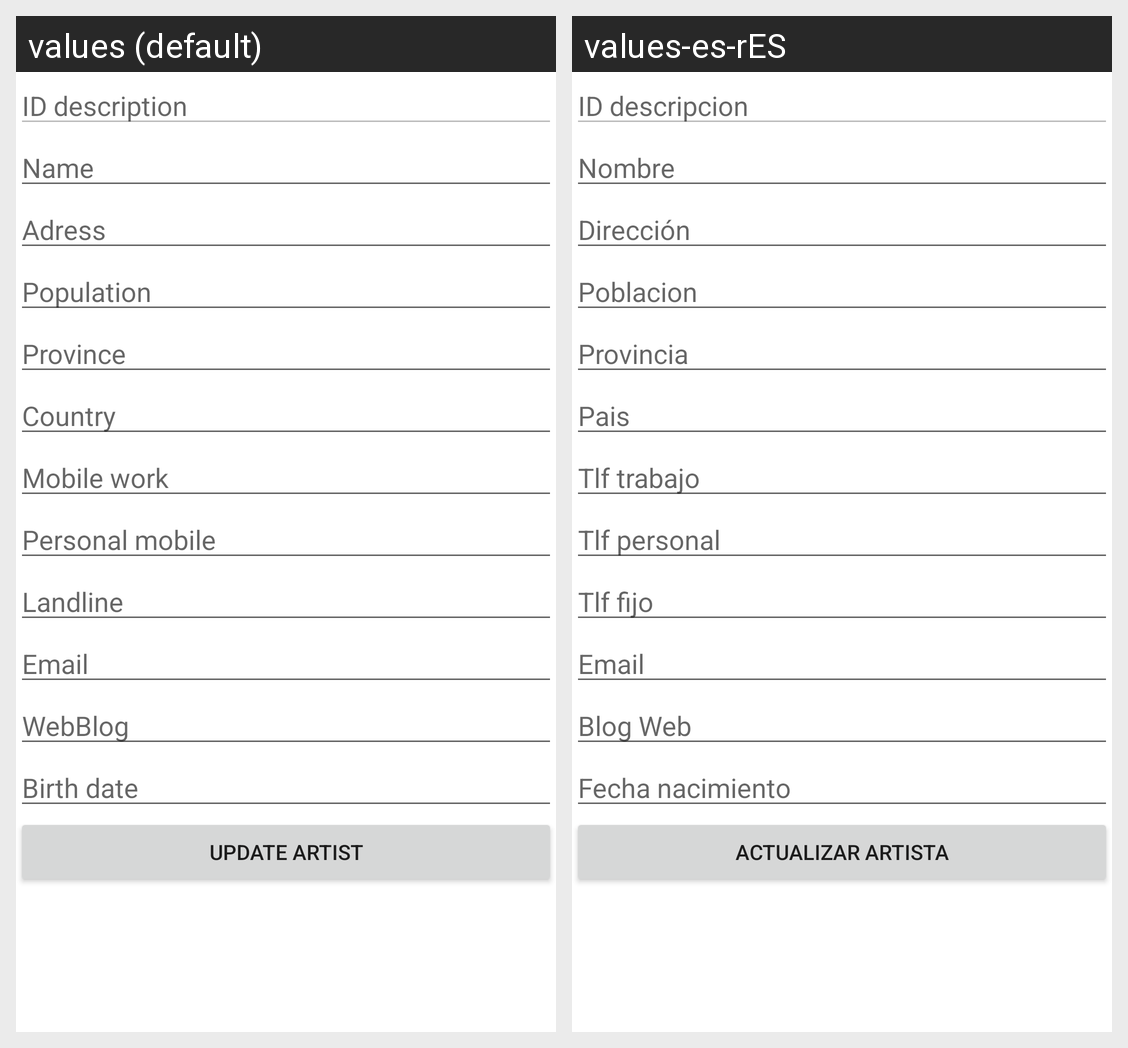

Strings drawn on this Android screen and how each of the app's shown locales translates them:
Android screen res/layout/fragment_update_artist.xml rendered under 2 locales, left to right: values (default), values-es-rES. Device: Nexus 5 (rendered at 1080×1920; each locale shown at half size, 540×960, under a caption strip naming it); theme Theme.Salas.
Strings drawn on this screen, with the default value and each locale's value (text and hints the layout hard-codes, and strings that could not be matched under every locale, appear in the picture but are not listed):

idDescription
  values: ID description
  values-es-rES: ID descripcion

Name
  values: Name
  values-es-rES: Nombre

Address
  values: Adress
  values-es-rES: Dirección

Population
  values: Population
  values-es-rES: Poblacion

Province
  values: Province
  values-es-rES: Provincia

Country
  values: Country
  values-es-rES: Pais

MobileWork
  values: Mobile work
  values-es-rES: Tlf trabajo

Personalmobile
  values: Personal mobile
  values-es-rES: Tlf personal

LandLine
  values: Landline
  values-es-rES: Tlf fijo

Email
  values: Email
  values-es-rES: Email

WebBlog
  values: WebBlog
  values-es-rES: Blog Web

dateBirth
  values: Birth date
  values-es-rES: Fecha nacimiento

bUpdate
  values: Update artist
  values-es-rES: Actualizar artista
